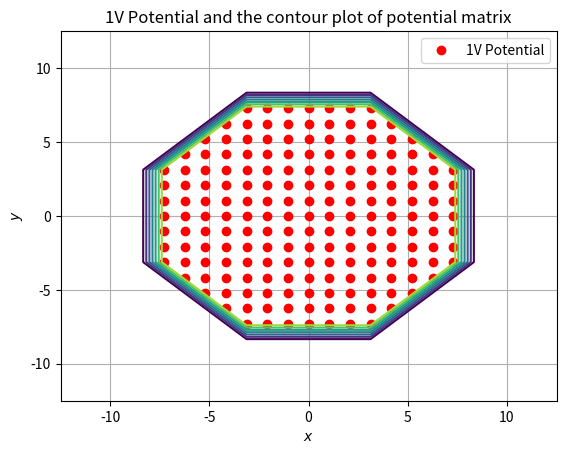
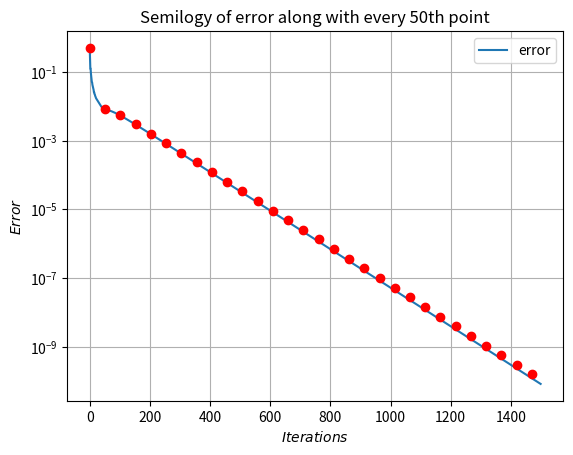
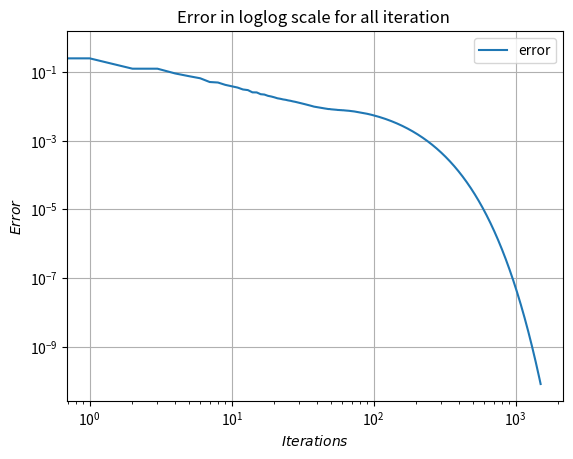
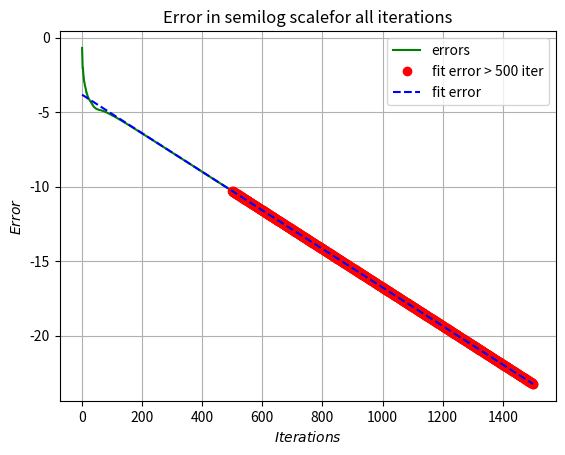
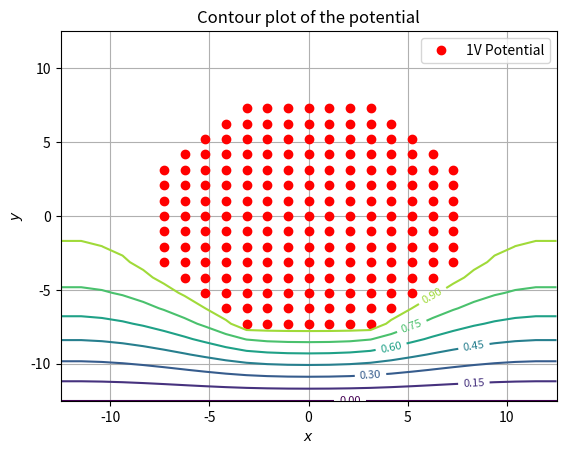
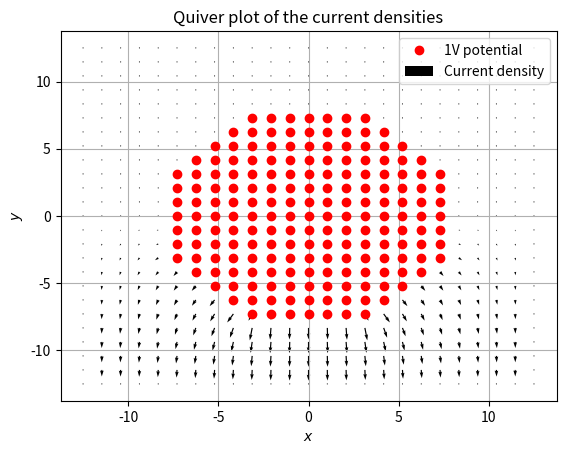
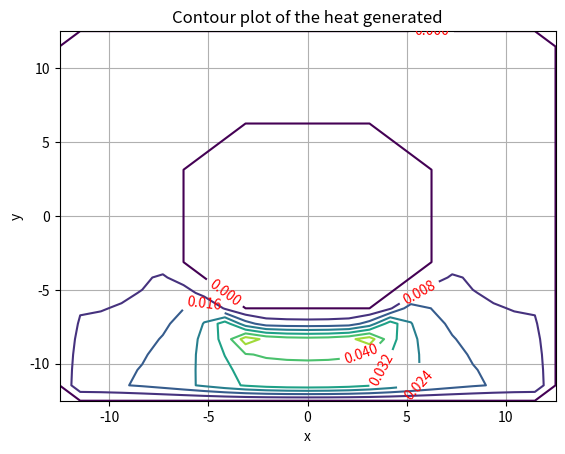

Write the Python code that produced these figures, in order.
'''   _________________________________

          ASSIGNMENT 5 [EE2703]
               EE19B033
             KORRA SRIKANTH
      __________________________________
'''
   
from pylab import *
from matplotlib.pyplot import *
import mpl_toolkits.mplot3d.axes3d as p3
from sys import argv


if (len(argv) ==4):
    Nx = int(argv[1])         # No. of steps along the x direction
    Ny = int(argv[2])         # No. of steps along the y direction
    r = float(argv[3])
    print("Using user provided params")
else:
    Nx = 25
    Ny = 25  
    r = 8
    print("Using default parameters") 

# Initializing the potential matrix
phi = zeros((Nx,Ny))
Niter = 1500
x = linspace(-Nx/2,Nx/2,Nx)
y = linspace(Nx/2,-Nx/2,Ny)
Y,X = meshgrid(y,x)

# Finding out the points with 1 V potential
Z = where(X*X + Y*Y <= r*r )

# Marking potential = 1V points in the phi matrix 
for i in range(Z[0].size):
    phi[Z[0][i],Z[1][i]] = 1
  
# Plotting the 1V points and the contour plot of phi matrix
figure(1) 
title('1V Potential and the contour plot of potential matrix')
xlabel(r'$x$')
ylabel(r'$y$')
plot(x[Z[0]],y[Z[1]],'ro', label = '1V Potential')
contour(X,Y,phi)
legend()
grid()
show()

# iteration which calculates the steady state potential array
error=[]
e1 = zeros((30))
# iteration which calculates the steady state potential array
for  i in range(Niter) :
    oldphi = phi.copy()
    phi[1:-1,1:-1] = 0.25*(phi[1:-1,0:-2]+phi[1:-1,2:]+phi[0:-2,1:-1]+phi[2:,1:-1])
    phi[1:-1,0]=phi[1:-1,1]
    phi[1:-1,Nx-1]=phi[1:-1,Nx-2]
    phi[0,1:-1]=phi[1,1:-1]
    phi[0,0]=phi[0,1]
    phi[0,Nx-1]=phi[0,Nx-2]
    phi[Ny-1,1:-1]=0.0
    phi[Z]=1.0
    error.append((abs(oldphi-phi)).max())


for i in range(0,30):
    e1[i] = error[i*50] # Error for every 50th point

# Plotting the semilogy plot of error along with every 50th point
R = list(range(Niter))
figure(2) 
xlabel(r'$Iterations$')
ylabel(r'$Error$')
semilogy(R,error,label = 'error')
semilogy(linspace(1,Niter-30,30),e1,'ro')
title(r'Semilogy of error along with every 50th point')
grid()
legend()
show()

# Plotting the loglog plot of error  
figure(3)
xlabel(r'$Iterations$')
ylabel(r'$Error$')
loglog(R,error,label = 'error')
title(r'Error in loglog scale for all iteration ')
grid()
legend()
show()


expe = error[500:]
logy = log(expe)
n = linspace(501,Niter,Niter-500)
L1 = ones((Niter-500,2))
L1[:,0]= n

expe1 = error[:]
logy1 = log(expe1)
n1 = linspace(1,Niter,Niter)
R1 = ones((Niter,2))
R1[:,0]= n1

# Fitting the error to an exponential for > 500 iterations
err = linalg.lstsq(L1,logy,rcond=-1)[0] 
error_fit =  err[1] + err[0]*n


# Fitting the error to an exponential
err1= linalg.lstsq(R1,logy1,rcond=-1)[0] 
error_fit1 =  err1[1] + err1[0]*n1


# Plotting the error fits
figure(4)
title('Error in semilog scalefor all iterations')
xlabel(r'$Iterations$')
ylabel(r'$Error$')
plot(linspace(1,Niter,Niter),log(error),"g",label = 'errors')
plot(n,error_fit,"ro",label = 'fit error > 500 iter')
plot(n1,error_fit1,"b--",label = 'fit error')
grid()
legend()
show()

# Plotting the 3D surface plot of potential
fig4 = figure(5) 
ax = p3.Axes3D(fig4)
title('The 3-D Surface Plot of the potential')
ylabel(r'$GROUND$')
surf = ax.plot_surface(X,Y,phi,rstride=1,cstride=1,cmap = cm.jet,label = 'Potential')
show()



# Contour plot of potential
figure(6)
title('Contour plot of the potential') 
xlabel(r'$x$')
ylabel(r'$y$')
plot(x[Z[0]],y[Z[1]],'ro', label = '1V Potential')
clabel(contour(x,y,phi) , inline = True , fontsize = 8)
grid()
legend()
show()

# Initializing the current vectors
Jx = zeros((Nx,Ny)) 
Jy = zeros((Nx,Ny))
# Calculating the current
Jy[1:-1,1:-1] = 0.5*( phi[1:-1,0:-2] - phi[1:-1,2:])
Jx[1:-1,1:-1] = 0.5*( phi[0:-2,1:-1] - phi[2:,1:-1])

# Plotting the current vectors using quiver
figure(7) 
title('Quiver plot of the current densities')
xlabel(r'$x$')
ylabel(r'$y$')
plot(x[Z[0]],y[Z[1]],'ro', label = '1V potential')
quiver(y,x,-Jy[::-1,:],-Jx[::-1,:],scale=1.8,scale_units='inches',label="Current density")
grid()
legend()
show()


T = zeros((Nx,Ny))
T[:,:] = 300
sigma = 6*(10**7)
kappa = 385
for i in range(Niter):
    T[1:-1,1:-1] = 0.25*(T[1:-1,0:-2] + T[1:-1,2:] + T[0:-2,1:-1] + T[2:,1:-1] + (((Jx**2)[1:-1,1:-1] + (Jy**2)[1:-1,1:-1])*sigma*(16*(10**-8)))/kappa)
    T[1:-1,0]=T[1:-1,1]
    T[1:-1,Nx-1]=T[1:-1,Nx-2]
    T[0,1:-1]=T[1,1:-1]
    T[Z] = 300.0

fig1=figure(8)
ax=p3.Axes3D(fig1)
title('The 3-D surface plot of the temperature')
ax.set_xlabel('x')
ax.set_ylabel('y')
ax.set_zlabel('Temperature')
ax.plot_surface(X, Y, T, rstride=1, cstride=1, cmap=cm.jet,linewidth=0, antialiased=False)
show()


J_sq = Jx**2 + Jy**2

figure(9)
title('Contour plot of the heat generated')
cp = contour(-Y,-X,J_sq)
clabel(cp,inline=True,colors='r')
xlabel('x')
ylabel('y')
grid()
show()


